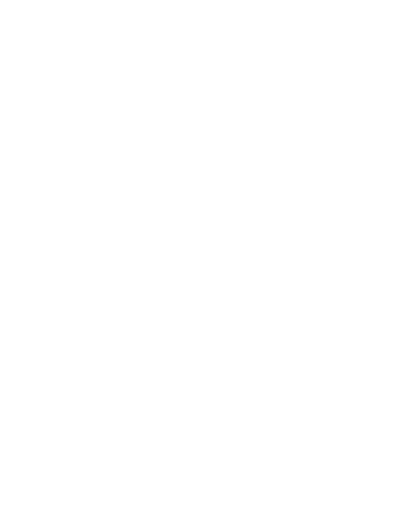
t = 0.00 s
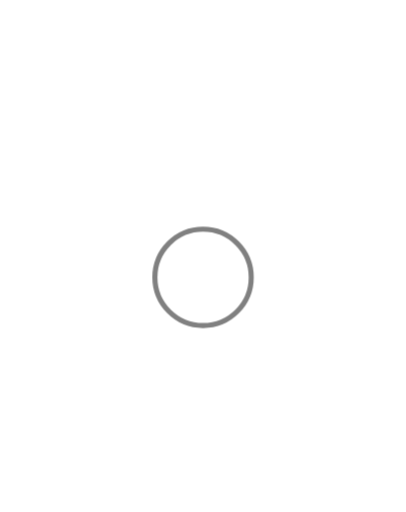
t = 0.38 s
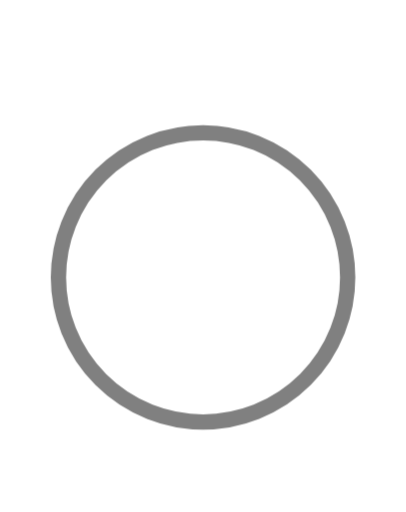
t = 1.15 s
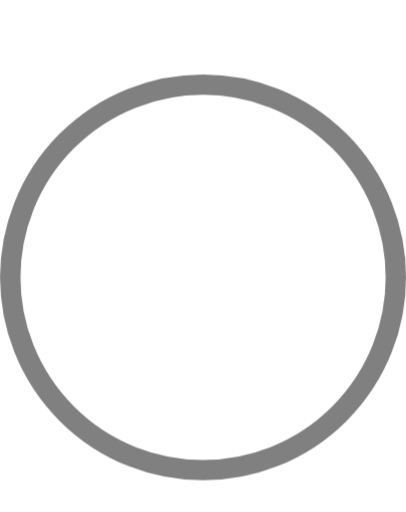
t = 1.53 s
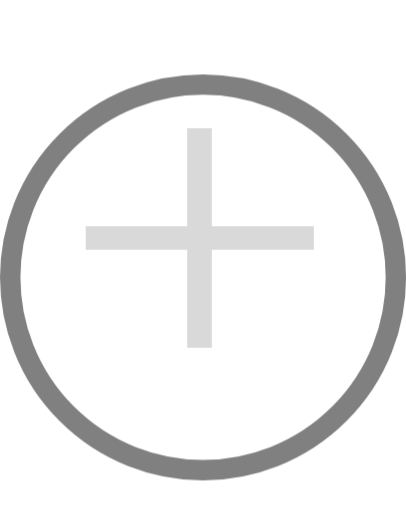
t = 1.89 s
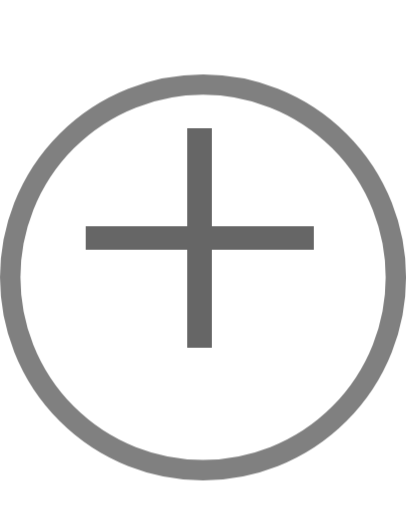
t = 2.57 s

The animated SVG that drew these frames (rendered in a browser with its animation timeline set to each time). Animation: 4 CSS @keyframes rules; one cycle of 3.00 s, repeats indefinitely.

<svg xmlns="http://www.w3.org/2000/svg" viewBox="0 0 398 502" id="el_BJexfPeTX"><style>@-webkit-keyframes el_BJSxxzPg6m_Animation{55.56%{opacity: 0;}85.56%{opacity: 1;}0%{opacity: 0;}100%{opacity: 1;}}@keyframes el_BJSxxzPg6m_Animation{55.56%{opacity: 0;}85.56%{opacity: 1;}0%{opacity: 0;}100%{opacity: 1;}}@-webkit-keyframes el_BkfgxfDepQ_H1S-MDlTX_Animation{0%{-webkit-transform: translate(199.0500030517578px, 271.95001220703125px) scale(0, 0) translate(-199.0500030517578px, -271.95001220703125px);transform: translate(199.0500030517578px, 271.95001220703125px) scale(0, 0) translate(-199.0500030517578px, -271.95001220703125px);}51.11%{-webkit-transform: translate(199.0500030517578px, 271.95001220703125px) scale(1, 1) translate(-199.0500030517578px, -271.95001220703125px);transform: translate(199.0500030517578px, 271.95001220703125px) scale(1, 1) translate(-199.0500030517578px, -271.95001220703125px);}100%{-webkit-transform: translate(199.0500030517578px, 271.95001220703125px) scale(1, 1) translate(-199.0500030517578px, -271.95001220703125px);transform: translate(199.0500030517578px, 271.95001220703125px) scale(1, 1) translate(-199.0500030517578px, -271.95001220703125px);}}@keyframes el_BkfgxfDepQ_H1S-MDlTX_Animation{0%{-webkit-transform: translate(199.0500030517578px, 271.95001220703125px) scale(0, 0) translate(-199.0500030517578px, -271.95001220703125px);transform: translate(199.0500030517578px, 271.95001220703125px) scale(0, 0) translate(-199.0500030517578px, -271.95001220703125px);}51.11%{-webkit-transform: translate(199.0500030517578px, 271.95001220703125px) scale(1, 1) translate(-199.0500030517578px, -271.95001220703125px);transform: translate(199.0500030517578px, 271.95001220703125px) scale(1, 1) translate(-199.0500030517578px, -271.95001220703125px);}100%{-webkit-transform: translate(199.0500030517578px, 271.95001220703125px) scale(1, 1) translate(-199.0500030517578px, -271.95001220703125px);transform: translate(199.0500030517578px, 271.95001220703125px) scale(1, 1) translate(-199.0500030517578px, -271.95001220703125px);}}#el_BJexfPeTX *{-webkit-animation-duration: 3s;animation-duration: 3s;-webkit-animation-iteration-count: infinite;animation-iteration-count: infinite;-webkit-animation-timing-function: cubic-bezier(0, 0, 1, 1);animation-timing-function: cubic-bezier(0, 0, 1, 1);}#el_BkfgxfDepQ{fill: none;stroke: gray;stroke-miterlimit: 10;stroke-width: 20px;}#el_BJSxxzPg6m{font-size: 462.12px;fill: #666;font-family: MyriadPro-Regular, Myriad Pro;-webkit-transform: translate(60.09px, 386.8px) scale(1.04, 1);transform: translate(60.09px, 386.8px) scale(1.04, 1);-webkit-animation-name: el_BJSxxzPg6m_Animation;animation-name: el_BJSxxzPg6m_Animation;opacity: 0;}#el_BkfgxfDepQ_H1S-MDlTX{-webkit-animation-name: el_BkfgxfDepQ_H1S-MDlTX_Animation;animation-name: el_BkfgxfDepQ_H1S-MDlTX_Animation;-webkit-transform: translate(199.0500030517578px, 271.95001220703125px) scale(0, 0) translate(-199.0500030517578px, -271.95001220703125px);transform: translate(199.0500030517578px, 271.95001220703125px) scale(0, 0) translate(-199.0500030517578px, -271.95001220703125px);}</style><defs/><title>plus</title><g id="el_rklgezDxTX" data-name="Layer 2"><g id="el_SJ-lxMDx67" data-name="Layer 1"><g id="el_BkfgxfDepQ_H1S-MDlTX" data-animator-group="true" data-animator-type="2"><circle cx="199.05" cy="271.95" r="189.05" id="el_BkfgxfDepQ"/></g><text id="el_rJXegfvl6X"/><text id="el_BJNxgzDgTQ"/><text id="el_BJSxxzPg6m">+</text></g></g></svg>